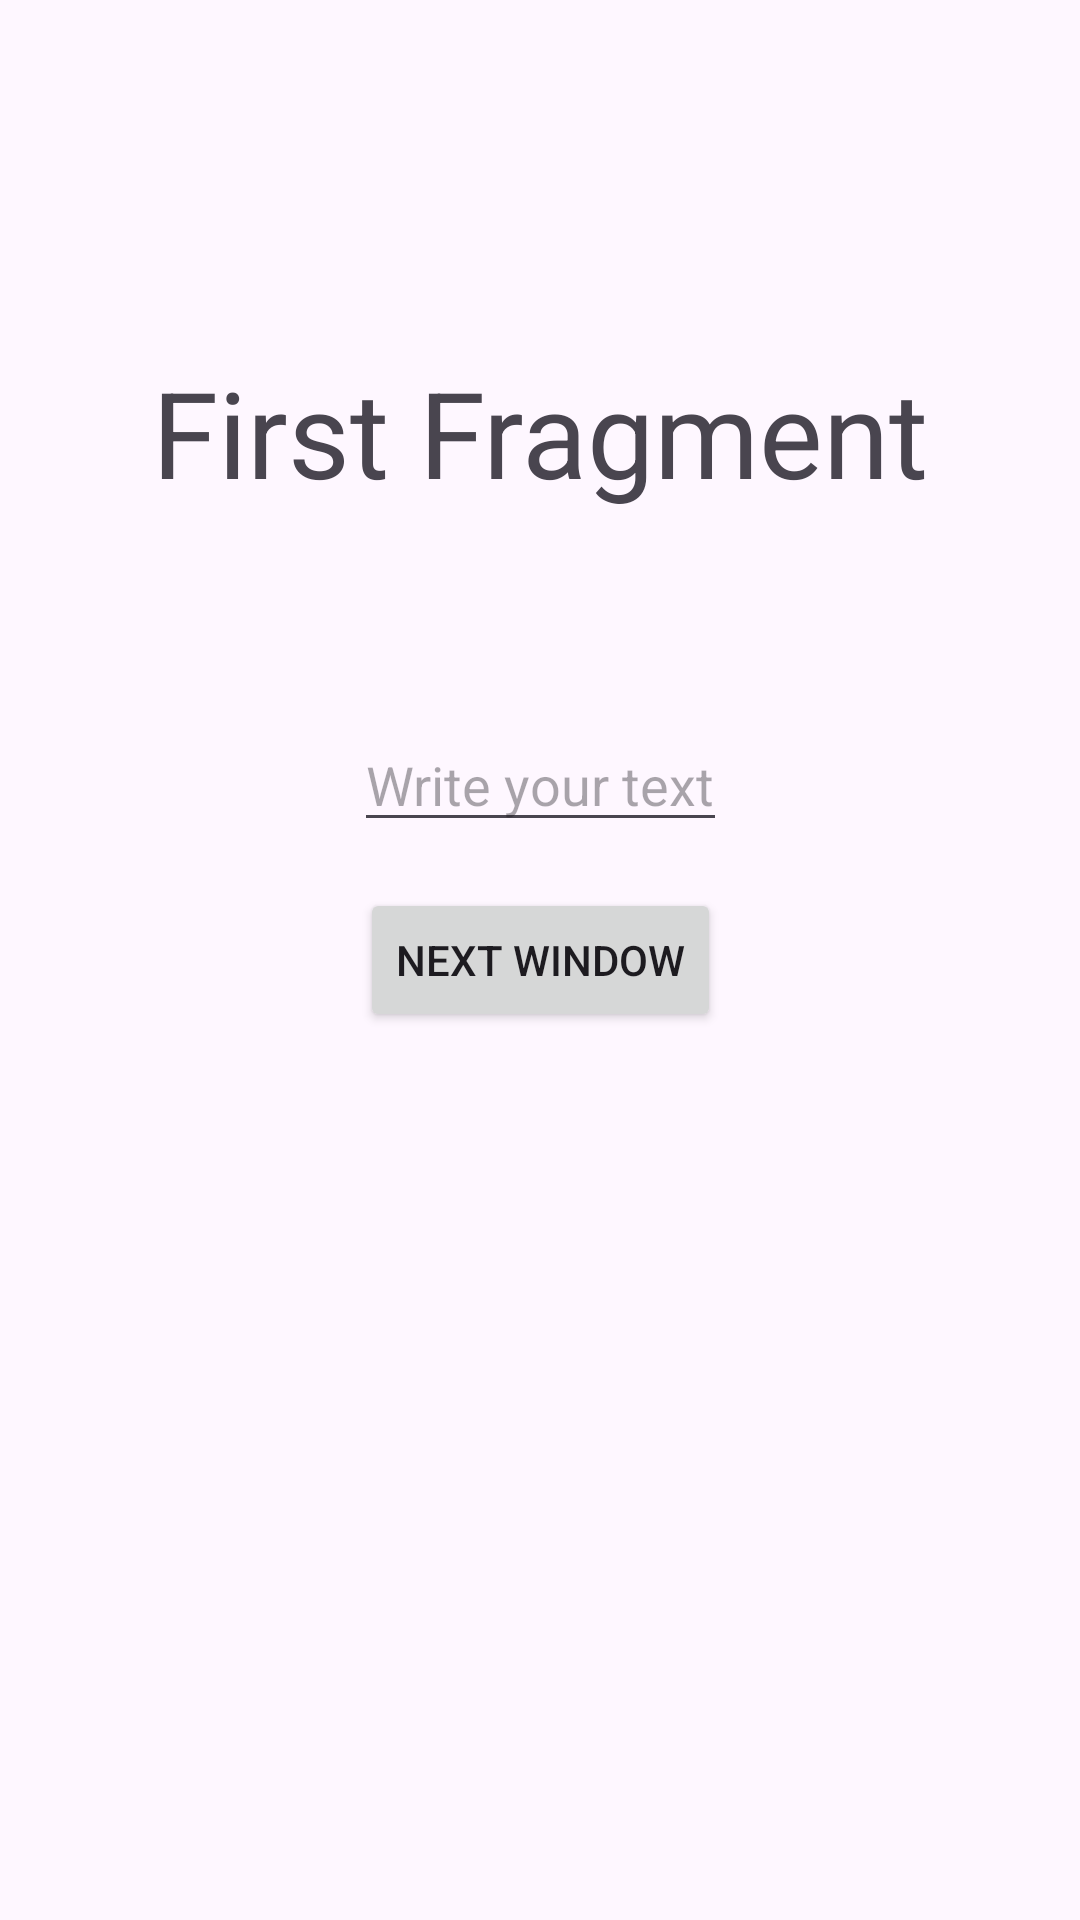

The Android layout XML behind this screen, and the referenced resources:
<!-- AndroidManifest.xml: application theme Theme.HomeWork16 -->
<!-- res/layout/first_fragment.xml -->
<?xml version="1.0" encoding="utf-8"?>
<androidx.constraintlayout.widget.ConstraintLayout xmlns:android="http://schemas.android.com/apk/res/android"
    xmlns:tools="http://schemas.android.com/tools"
    android:layout_width="match_parent"
    android:layout_height="match_parent"
    xmlns:app="http://schemas.android.com/apk/res-auto"
    tools:context=".FirstFragment">


    <TextView
        android:layout_width="wrap_content"
        android:layout_height="wrap_content"
        android:text="First Fragment"
        android:textSize="40dp"
        app:layout_constraintTop_toTopOf="parent"
        app:layout_constraintEnd_toEndOf="parent"
        app:layout_constraintStart_toStartOf="parent"
        app:layout_constraintBottom_toBottomOf="parent"
        app:layout_constraintVertical_bias="0.2"
        />

    <EditText
        android:id="@+id/etTextToSecondFragment"
        android:layout_width="wrap_content"
        android:layout_height="wrap_content"
        android:hint="Write your text"
        app:layout_constraintTop_toTopOf="parent"
        app:layout_constraintEnd_toEndOf="parent"
        app:layout_constraintStart_toStartOf="parent"
        app:layout_constraintBottom_toBottomOf="parent"
        app:layout_constraintVertical_bias="0.4"/>



        <Button
            android:id="@+id/btnSecondFragment"
            android:text="Next Window"
            android:layout_width="wrap_content"
            android:layout_height="wrap_content"
            app:layout_constraintTop_toTopOf="parent"
            app:layout_constraintEnd_toEndOf="parent"
            app:layout_constraintStart_toStartOf="parent"
            app:layout_constraintBottom_toBottomOf="parent"
            app:layout_constraintVertical_bias="0.5"/>

</androidx.constraintlayout.widget.ConstraintLayout>
<!-- resources referenced by this layout -->
<resources>
  <style name="Theme.HomeWork16" parent="Base.Theme.HomeWork16" />
  <style name="Base.Theme.HomeWork16" parent="Theme.Material3.DayNight.NoActionBar">
          
          
      </style>
</resources>
